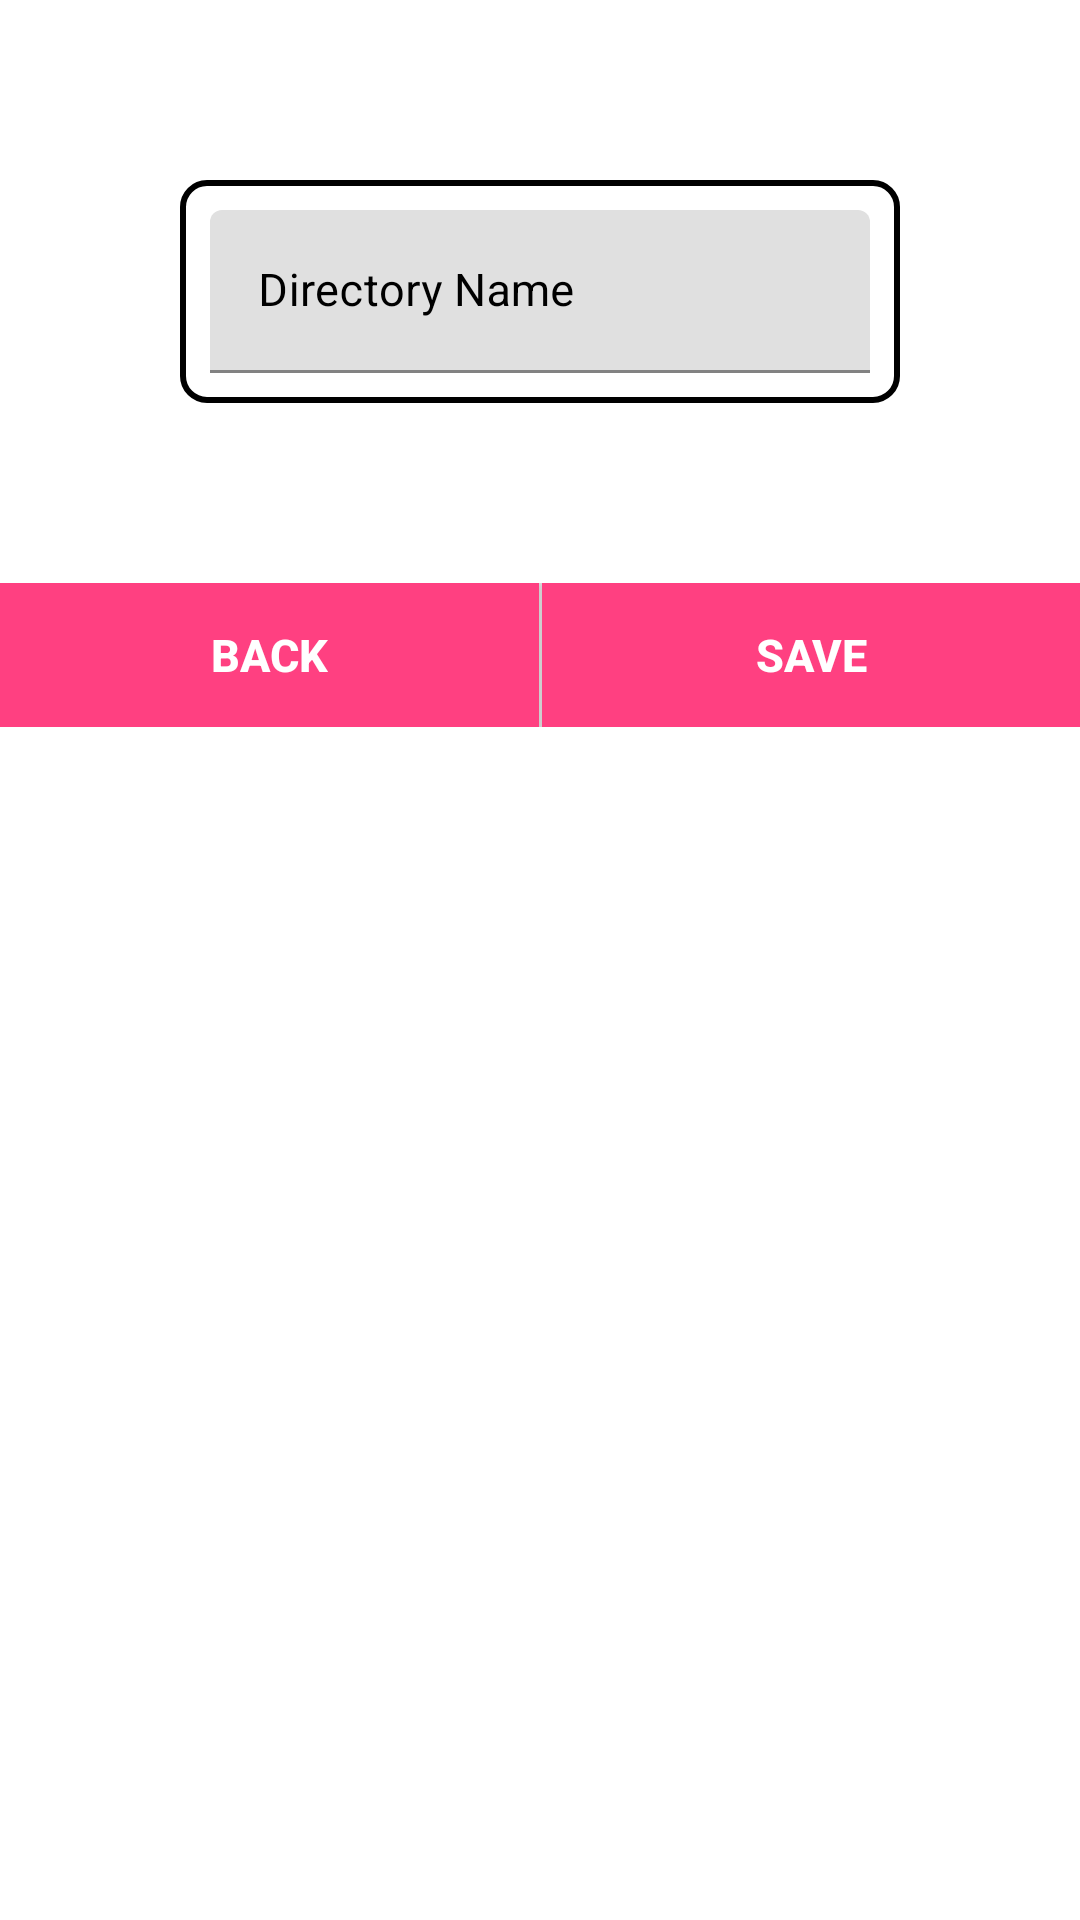

Reconstruct the res/layout file that produces this screen, plus the resources it refers to.
<!-- AndroidManifest.xml: application theme Theme.SecureFileAccess -->
<!-- res/layout/alert_add_directory.xml -->
<?xml version="1.0" encoding="utf-8"?>
<LinearLayout xmlns:android="http://schemas.android.com/apk/res/android"
    xmlns:app="http://schemas.android.com/apk/res-auto"
    xmlns:tools="http://schemas.android.com/tools"
    android:layout_width="match_parent"
    android:layout_height="wrap_content"
    android:background="@color/white"
    android:orientation="vertical">

    <LinearLayout
        android:layout_width="match_parent"
        android:layout_height="wrap_content"
        android:layout_margin="@dimen/main_layout_padding"
        android:orientation="vertical"
        android:padding="@dimen/main_layout_padding">

        <com.google.android.material.textfield.TextInputLayout
            android:layout_width="match_parent"
            android:layout_height="wrap_content"
            android:background="@drawable/edit_text_style"
            android:padding="@dimen/layoutContentPadding"
            android:paddingBottom="@dimen/main_layout_padding"
            android:textColor="@color/black"
            android:textColorHint="@color/black">

            <EditText
                android:id="@+id/etDirName"
                android:layout_width="match_parent"
                android:layout_height="wrap_content"
                android:drawablePadding="10dp"
                android:hint="Directory Name"
                android:inputType="text"
                android:maxLines="1"
                android:singleLine="true"
                android:textColor="@color/black"
                android:textColorHint="@color/black"
                android:textSize="@dimen/textSizeInButton" />

        </com.google.android.material.textfield.TextInputLayout>


    </LinearLayout>

    <LinearLayout
        android:layout_width="match_parent"
        android:layout_height="wrap_content"
        android:background="@color/colorAccent"
        android:orientation="horizontal"
        android:weightSum="1">

        <Button
            android:id="@+id/btnBack"
            style="@style/button_alert_box"
            android:layout_weight=".5"
            android:text="BACK" />

        <View
            android:layout_width="1dp"
            android:layout_height="match_parent"
            android:background="#e9e9e9" />

        <Button
            android:id="@+id/btnSave"
            style="@style/button_alert_box"
            android:layout_weight=".5"
            android:text="SAVE" />


    </LinearLayout>

</LinearLayout>
<!-- resources referenced by this layout -->
<resources>
  <color name="black">#000000</color>
  <color name="colorAccent">#FF4081</color>
  <color name="white">#ffffff</color>
  <dimen name="layoutContentPadding">10dp</dimen>
  <dimen name="main_layout_padding">30dp</dimen>
  <dimen name="textSizeInButton">15sp</dimen>
  <!-- drawable edit_text_style (drawable) -->
  <?xml version="1.0" encoding="utf-8"?>
  <selector xmlns:android="http://schemas.android.com/apk/res/android">
  
      <item>
          <shape android:shape="rectangle">
              <solid android:color="@color/transparent" />
              <corners android:radius="@dimen/edit_text_radius" />
              <stroke android:width="2dp" android:color="#383340" />
          </shape>
      </item>
  
  </selector>
  <style name="button_alert_box">
          <item name="android:layout_height">wrap_content</item>
          <item name="android:layout_width">match_parent</item>
          <item name="elevation">0dp</item>
          <item name="android:color">@color/colorAccent</item>
          <item name="android:background">@color/colorAccent</item>
          <item name="android:textAlignment" tools:targetApi="jelly_bean_mr1">center</item>
          <item name="android:textColor">@color/white</item>
          <item name="android:textStyle">bold</item>
          <item name="android:textSize">@dimen/textSizeInButton</item>
      </style>
  <style name="Theme.SecureFileAccess" parent="Theme.MaterialComponents.DayNight.NoActionBar">
          
          <item name="colorPrimary">@color/colorPrimary</item>
          <item name="colorPrimaryVariant">@color/colorPrimaryDark</item>
          <item name="colorOnPrimary">@color/white</item>
          
          <item name="colorSecondary">@color/colorAccent</item>
          <item name="colorSecondaryVariant">@color/colorAccent</item>
          <item name="colorOnSecondary">@color/black</item>
          
          <item name="android:statusBarColor" tools:targetApi="l">?attr/colorPrimaryVariant</item>
          
      </style>
  <color name="transparent">#00000000</color>
  <dimen name="edit_text_radius">8dp</dimen>
  <color name="colorPrimary">#3F51B5</color>
  <color name="colorPrimaryDark">#303F9F</color>
</resources>
